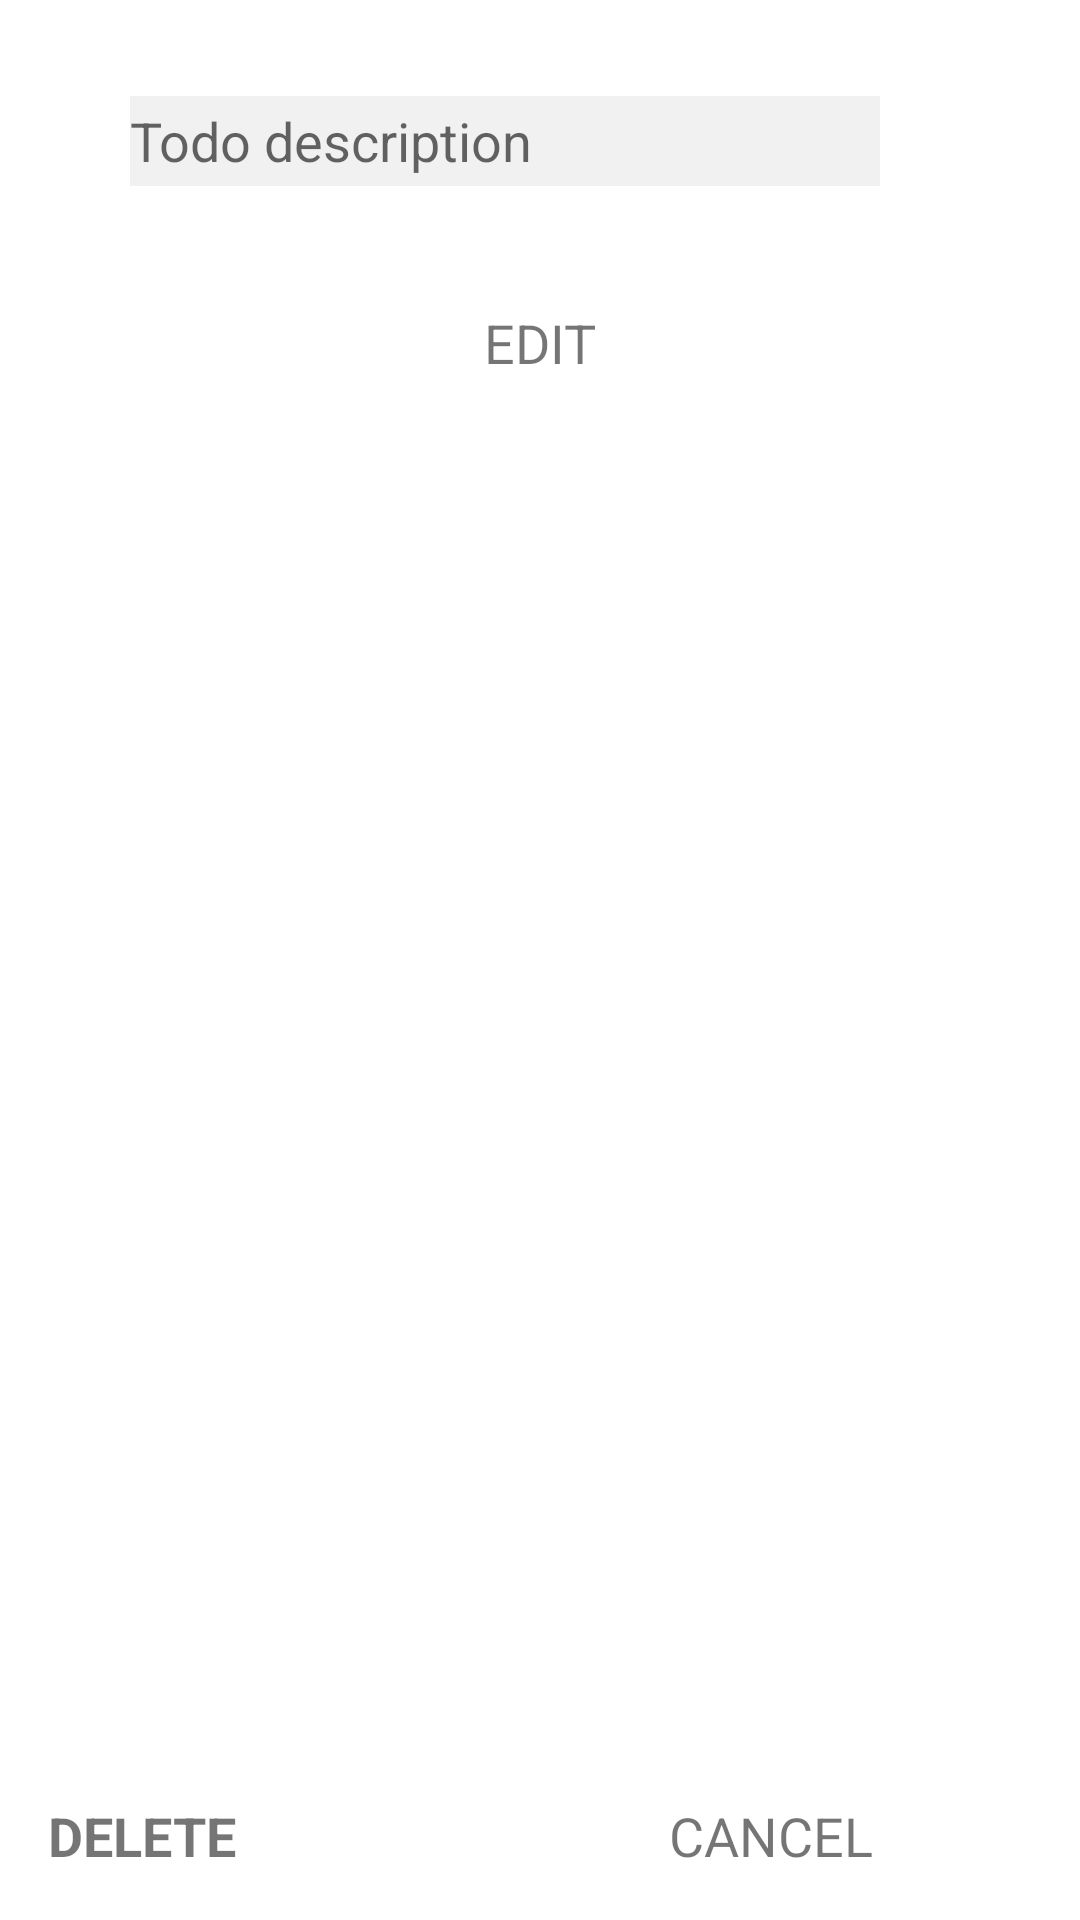

Android layout source for this screen:
<!-- AndroidManifest.xml: application theme Theme.YourDayMobile -->
<!-- res/layout/dialog_edit_todo.xml -->
<?xml version="1.0" encoding="utf-8"?>
<androidx.constraintlayout.widget.ConstraintLayout
    xmlns:android="http://schemas.android.com/apk/res/android"
    xmlns:app="http://schemas.android.com/apk/res-auto"
    xmlns:tools="http://schemas.android.com/tools"
    android:layout_width="350dp"
    android:layout_height="wrap_content"
    android:padding="16dp"
    android:orientation="vertical">


    <EditText
        android:id="@+id/etTodo"
        android:layout_width="250dp"
        android:layout_height="30dp"
        android:layout_marginTop="16dp"
        android:background="@color/accent2"
        android:ems="10"
        android:hint="Todo description"
        android:inputType="text"
        android:maxLines="3"
        app:layout_constraintEnd_toEndOf="parent"
        app:layout_constraintHorizontal_bias="0.35"
        app:layout_constraintStart_toStartOf="parent"
        app:layout_constraintTop_toTopOf="parent" />

    <TextView
        android:id="@+id/tvDelete"
        android:layout_width="wrap_content"
        android:layout_height="wrap_content"
        android:textColor="@color/red"
        android:textStyle="bold"
        android:text="DELETE"
        android:textSize="18sp"
        app:layout_constraintBottom_toBottomOf="parent"
        app:layout_constraintStart_toStartOf="parent" />

    <TextView
        android:id="@+id/tvAdd"
        android:layout_width="wrap_content"
        android:layout_height="wrap_content"
        android:layout_marginTop="40dp"
        android:text="EDIT"
        android:textSize="18sp"
        app:layout_constraintEnd_toEndOf="parent"
        app:layout_constraintHorizontal_bias="0.501"
        app:layout_constraintStart_toStartOf="parent"
        app:layout_constraintTop_toBottomOf="@+id/etTodo" />

    <TextView
        android:id="@+id/tvCancel"
        android:layout_width="wrap_content"
        android:layout_height="wrap_content"
        android:layout_marginStart="24dp"
        android:text="CANCEL"
        android:textSize="18sp"
        app:layout_constraintBottom_toBottomOf="parent"
        app:layout_constraintStart_toEndOf="@+id/tvAdd" />



</androidx.constraintlayout.widget.ConstraintLayout>
<!-- resources referenced by this layout -->
<resources>
  <color name="accent2">#F1F1F1</color>
  <style name="Theme.YourDayMobile" parent="Theme.MaterialComponents.DayNight.NoActionBar">
          
          <item name="colorPrimary">@color/simpleRow</item>
          <item name="colorPrimaryVariant">@color/purple_700</item>
          <item name="colorOnPrimary">@color/main</item>
          
          <item name="colorSecondary">@color/teal_200</item>
          <item name="colorSecondaryVariant">@color/teal_700</item>
          <item name="colorOnSecondary">@color/black</item>
          
          <item name="android:statusBarColor" tools:targetApi="l">?attr/colorPrimaryVariant</item>
          
      </style>
  <color name="simpleRow">#78B2BC</color>
  <color name="purple_700">#FF3700B3</color>
  <color name="main">#EAEAEA</color>
  <color name="teal_200">#FF018786</color>
  <color name="teal_700">#FF018786</color>
  <color name="black">#FF000000</color>
</resources>
